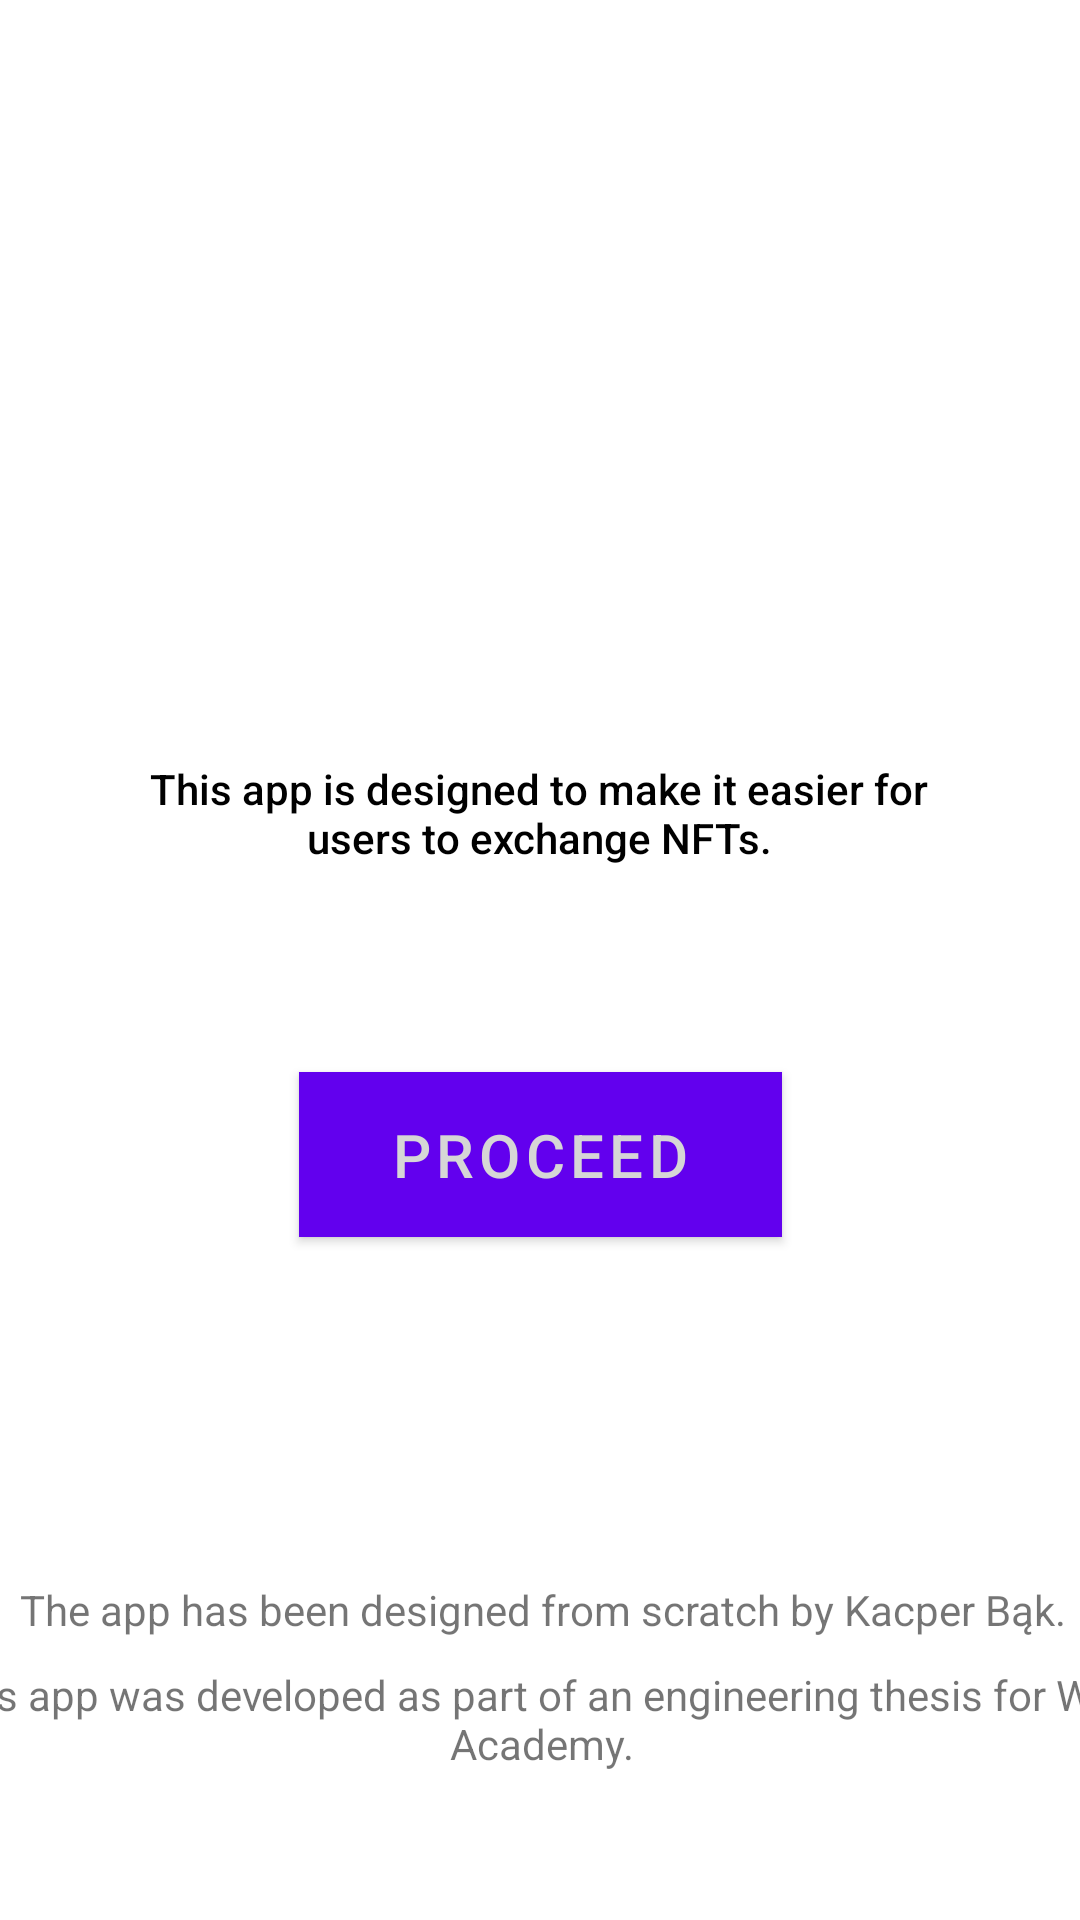

Here is an Android app screen rendered from its layout file. Give the layout XML and the strings, colors and styles it references.
<!-- AndroidManifest.xml: application theme Theme.ExchangeableToken -->
<!-- res/layout/activity_second.xml -->
<?xml version="1.0" encoding="utf-8"?>
<androidx.constraintlayout.widget.ConstraintLayout xmlns:android="http://schemas.android.com/apk/res/android"
    xmlns:app="http://schemas.android.com/apk/res-auto"
    xmlns:tools="http://schemas.android.com/tools"
    android:layout_width="match_parent"
    android:layout_height="match_parent">

    <TextView
        android:id="@+id/textView4"
        android:layout_width="wrap_content"
        android:layout_height="wrap_content"
        android:layout_marginTop="340dp"
        android:fontFamily="@font/paytone_one"
        android:text="Welcome to this application."
        android:textColor="#000000"
        android:textSize="24sp"
        app:layout_constraintBottom_toTopOf="@+id/textView5"
        app:layout_constraintEnd_toEndOf="parent"
        app:layout_constraintHorizontal_bias="0.419"
        app:layout_constraintStart_toStartOf="parent"
        app:layout_constraintTop_toTopOf="parent"
        app:layout_constraintVertical_bias="0.867" />

    <TextView
        android:id="@+id/textView5"
        android:layout_width="264dp"
        android:layout_height="146dp"
        android:layout_marginBottom="296dp"
        android:fontFamily="sans-serif-medium"
        android:gravity="center"
        android:text="This app is designed to make it easier for users to exchange NFTs."
        android:textColor="#000000"
        app:layout_constraintBottom_toBottomOf="parent"
        app:layout_constraintEnd_toEndOf="parent"
        app:layout_constraintHorizontal_bias="0.496"
        app:layout_constraintStart_toStartOf="parent" />

    <TextView
        android:id="@+id/textView6"
        android:layout_width="409dp"
        android:layout_height="wrap_content"
        android:gravity="center"
        android:text="The app has been designed from scratch by Kacper Bąk."
        app:layout_constraintBottom_toTopOf="@+id/textView7"
        app:layout_constraintEnd_toEndOf="parent"
        app:layout_constraintHorizontal_bias="0.491"
        app:layout_constraintStart_toStartOf="parent"
        app:layout_constraintTop_toBottomOf="@+id/textView4"
        app:layout_constraintVertical_bias="1.0" />

    <TextView
        android:id="@+id/textView7"
        android:layout_width="409dp"
        android:layout_height="54dp"
        android:gravity="center"
        android:text="This app was developed as part of an engineering thesis for WSB Academy."
        app:layout_constraintBottom_toBottomOf="parent"
        app:layout_constraintEnd_toEndOf="parent"
        app:layout_constraintStart_toStartOf="parent"
        app:layout_constraintTop_toBottomOf="@+id/textView4"
        app:layout_constraintVertical_bias="0.892" />

    <Button
        android:id="@+id/proceed_button"
        style="@style/ClassyButton"
        android:layout_width="161dp"
        android:layout_height="55dp"
        android:text="Proceed"
        android:textSize="20dp"
        app:layout_constraintBottom_toTopOf="@+id/textView6"
        app:layout_constraintEnd_toEndOf="parent"
        app:layout_constraintStart_toStartOf="parent"
        app:layout_constraintTop_toBottomOf="@+id/textView4"
        app:layout_constraintVertical_bias="0.29" />

</androidx.constraintlayout.widget.ConstraintLayout>
<!-- resources referenced by this layout -->
<resources>
  <style name="ClassyButton">
          <item name="android:layout_width">155dp</item>
          <item name="android:layout_height">58dp</item>
          <item name="android:layout_marginTop">96dp</item>
          <item name="android:background">@color/colorTextBlack</item>
          <item name="android:foregroundTint">@color/colorTextBlack</item>
          <item name="android:textColor">@color/colorText</item>
          <item name="android:textColorHighlight">#D41E1E</item>
          <item name="android:textColorHint">#FF0909</item>
          <item name="android:textColorLink">#C62323</item>
      </style>
  <style name="Theme.ExchangeableToken" parent="Theme.AppCompat.Light.NoActionBar">
          
  
  
  
          
  
  
  
          
          <item name="android:statusBarColor" tools:targetApi="l">?attr/colorPrimaryVariant</item>
          
      </style>
  <color name="colorTextBlack">#000000</color>
  <color name="colorText">#D6D6D6</color>
</resources>
